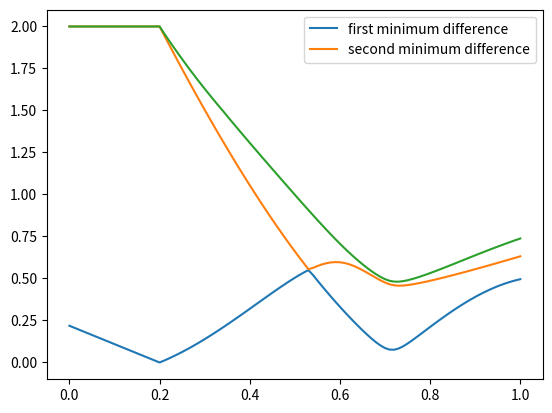
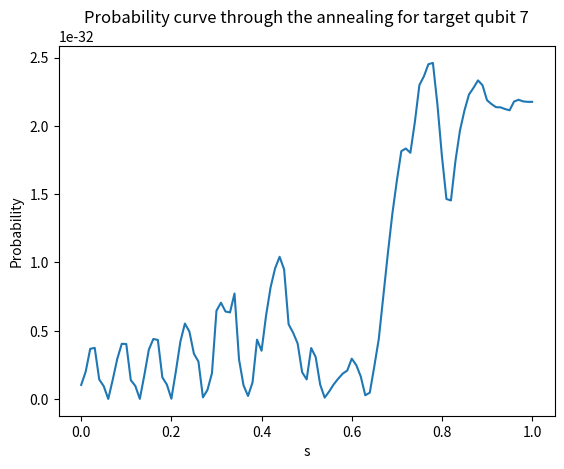

These charts were generated, in order, by the following Python code:
import numpy as np 
#import sympy as sp
from functools import reduce
from scipy.linalg import expm
from scipy.linalg import eigh
from scipy.sparse.linalg import eigsh   #for larger matrices!
import matplotlib.pyplot as plt
import networkx as nx







def sigma_z(n,j): #must be that n>j



    #assert n>j
     #j must be greater than two?

    #I_2 = np.array([1,0],[0,1])
    I_2 = np.eye(2)
    S_Z = np.array([[1,0],[0,-1]])

    if j == 1:  
        TP_1 = np.eye(1)
    else:
        TP_1 = reduce(np.kron, [I_2]*(j-1)) #this repeats the tensor product of I_2 j-1 times

    
    if j==n:
        TP_2 = np.eye(1)
    else:

        TP_2 = reduce(np.kron, [I_2]*(n-j))

    final = np.kron(np.kron(TP_1,S_Z),TP_2)
    
    return final

def sigma_x(n,j): #must be that n>j

    #assert n>j
     #j must be greater than two?

    #I_2 = np.array([1,0],[0,1])
    I_2 = np.eye(2)
    S_X = np.array([[0,1],[1,0]])

    if j == 1:  
        TP_1 = np.eye(1)
    else:
        TP_1 = reduce(np.kron, [I_2]*(j-1)) #this repeats the tensor product of I_2 j-1 times

    
    if j==n:
        TP_2 = np.eye(1)
    else:

        TP_2 = reduce(np.kron, [I_2]*(n-j))

    final = np.kron(np.kron(TP_1,S_X),TP_2)
    
    return final

def a_coefficients_false(t,t_max,s_x):

    
    s = t/t_max
    
    if s < s_x:
        return 1
    else:
        return 1 - ((s-s_x)/(1-s_x))

def a_coefficients_true(t,t_max,s_x):    #ALTER LATER! to test how it works!!

    #test what c_x =/= 0 would be like?

    s = t/t_max

    c_x = 0

    c_1 = 0

    if s<s_x:
        return c_x
    
    else:
        return c_x +(c_1-c_x)*((s-s_x)/(1-s_x))

def h_z(J, n, kappa = 0.5, R=1e9):  #need to tinker with this one! we want to normalise to R?

    h = np.zeros(n)

    for k in range(0,n): 

        total = 0

        for j in range(0,n):

            total += -(J[k,j]+J[j,k])

        h[k] = total + kappa


    #to normalize:

    h_norm = (h*R) / np.max(np.abs(h))

    return h_norm

def b_coefficients_true(t,t_max,s_x):
    
    s = t/t_max
    return (s-s_x)/(1-s_x)

def b_coefficients_false(t,t_max,s_x):

    s = t/t_max
    if s<s_x:
        return 0
    else:
        return (s-s_x)/(1-s_x)

def gaussian_h_z(n,R=1e9):  #maybe remake this function - need to sample from gaussian independently??

    gaussian = np.zeros(n)
    for i in range(n):

        g_value = np.random.normal(loc = 0, scale = 1)

        gaussian[i] = g_value
    

    

    normalised_gaussian_values = gaussian*R/np.max(abs(gaussian))

    return normalised_gaussian_values




#from the milestone - for making comparison vector:

def Classical_H_ising(n,J,h_sample):


    #J is the adjacency matrix
    #need to test the three modes of h

    h = h_sample

    
    #to find H_ising now
    H = np.zeros((2**n,2**n))
    H_2 = np.zeros((2**n,2**n))
    for k in range(1,n+1):   #1 to n


        H_2 += h[k-1]*sigma_z(n,k)
        

        for j in range(k+1,n+1): #k+1 to n

            H += (J[k-1,j-1]*sigma_z(n,k)@sigma_z(n,j)) 
    
    return (H+H_2)

def Ising_search(H):

    #min_val = float('inf') #this is positive infinity
    
    val_dict = {}    

    val_dict['min_val']= float('inf')
    val_dict['index'] = None             

    for i in range(len(H)):  #H_ising will only have diagonal terms and be a perfect square matrix...

        if H[i,i] < val_dict['min_val']:

            val_dict['min_val'] = H[i,i]
            val_dict['index'] = i

    return val_dict['index']






#need to define the Coupling matrix J, do random generation later:

#J = -0.5*np.array([[0,1,1,0,0],[0,0,1,0,1],[0,0,0,1,1],[0,0,0,0,0],[0,0,0,0,0]])

J = -0.5*1e9*np.array([[0,0,1,1,0,1,1],[0,0,0,0,1,0,0],[0,0,0,1,1,0,1],[0,0,0,0,0,0,1],[0,0,0,0,0,1,0],[0,0,0,0,0,0,0],[0,0,0,0,0,0,0]])
n = 7
#h_sample = gaussian_h_z(n)  #need to have a method of saving it!!  write onto a txt file and save and reread it off of it!!
h_MIS = h_z(J,n)
h = 1e9*np.array([1,-0.32610452,0.16998698,-0.12109217,-0.58725647,0.19980255,-0.4370849])






# define hamiltonian

def driver_hamiltonian(t,t_max, target_qubit,n,s_x=0.2, R = 1e9):  #is only for a splice in time!! would need to update the hamiltonian each time...

    #n for dimension or number of vertices!
    #give target_qubit as a number between 0 to n
    #doing it like this might be too computationally intensive - creating a new instance at each time step! vs having as variable inputs..?
    final_h = np.zeros((2**n,2**n))
    for i in range(1,n+1):   #could make this bit more efficient?
        if i == target_qubit:
           final_h += a_coefficients_true(t,t_max,s_x)*R*sigma_x(n,i)
        else:
            final_h += a_coefficients_false(t,t_max,s_x)*R*sigma_x(n,i)
    return final_h

def problem_hamiltonian(t,t_max,target_qubit,n,J,h_sample,s_x=0.2):

    final_h = np.zeros((2**n,2**n))

    h = h_sample   #needs to be the same one throughout!! that's why it didn't work before!
    
    #h = h_z(J,n)

    #h = 1e9*np.array([1,-0.32610452,0.16998698,-0.12109217,-0.58725647,0.19980255,-0.4370849])

    condition = False

    #for the first part of hamiltonian
    for i in range(1,n+1):

        if target_qubit == i:
            final_h += b_coefficients_true(t,t_max,s_x)*h[i-1]*sigma_z(n,i)
        else:
            final_h += b_coefficients_false(t,t_max,s_x)*h[i-1]*sigma_z(n,i)

    for k in range(1,n+1):

        if k == target_qubit:
            condition = True

        for j in range(k+1,n+1):

            if condition == True or j == target_qubit:   #loops have been designed such that there will be no overlap between these conditions!! 

                final_h += b_coefficients_true(t,t_max,s_x)*J[k-1,j-1]*(sigma_z(n,k)@sigma_z(n,j))  #just checked - this bit isn't working!!

            else:

                final_h += b_coefficients_false(t,t_max,s_x)*J[k-1,j-1]*(sigma_z(n,k)@sigma_z(n,j))

        condition = False #resets condition!

    return final_h




# for the evolution  - DEFUNCT
            
def init_psi(n):    #start with this wavefunction in the evolution! - found out is not valid!! we have a nonzero problem h term at s =0

    up_state = (1/(2)**0.5)*np.array([[1],[1]])

    initial = up_state
    for i in range(n-1):  #n-1 since 1 counts as its self...
        initial = np.kron(initial,up_state)
    
    return initial





#CHECK initial eigenvector!-------------------------------------------------------------






def eigenvector_check(A,v,tol = 1e-6):



    Av = A@v

    ratios = Av/v

    if np.allclose(ratios, ratios[0], atol=tol, rtol=tol):
        return True, ratios[0]  # The first ratio is the eigenvalue (λ)
    return False, ratios


#inital_state = init_psi(n)
#print(eigenvector_check(initial_hamiltonian,inital_state))








# find initial eigenvector then ----------------------------------------------

#num_states = 2

def is_hermitian(H, tol=1e-10):
    return np.allclose(H, H.conj().T, atol=tol)

#print(is_hermitian(initial_hamiltonian)) # it is hermitian!!
#eigenvalues, eigenvectors = eigsh(initial_hamiltonian, k=num_states, which='SA')  #SA for smallest eigenvalues; use this for larger matrices, is approximate











#find solution ------------------------------

# J = np.array([[0,1],[0,0]])
# n = 2
# h = h_z(J,n,R=1)

J = np.array([[0,0,1,1,0,1,1],[0,0,0,0,1,0,0],[0,0,0,1,1,0,1],[0,0,0,0,0,0,1],[0,0,0,0,0,1,0],[0,0,0,0,0,0,0],[0,0,0,0,0,0,0]])
n = 7
h = h_z(J,n,R=1)


H = Classical_H_ising(n,J,h)

index = Ising_search(H)

print("ground state eigenvalue index: "+str(index))

#print(H)

def is_it_diagonal(H):

    n = len(H)

    

    for i in range(n):

        for j in range(n):

            if i != j and abs(H[i][j]) > 1e-9:

                return False
    
    return True
     
#print(is_it_diagonal(H))   #so yes it is diagonal!
                
def print_diagonal_elements(H):

    n = len(H)

    for i in range(n):
        for j in range(n):

            if i ==j:
                print(H[i][j])

#print_diagonal_elements(H)

def ground_wf(n,J,h):  #is set to be a covector!  #one to be compared to!!

    H = Classical_H_ising(n,J,h) #kappa set to 0.5

    i = Ising_search(H)

    vector = np.zeros((2**n))

    vector[i] = 1

    return vector


comparison_vector = ground_wf(n,J,h)



def check_solution_degeneracy(n,J,h):

    H = Classical_H_ising(n,J,h)

    index = Ising_search(H)

    

    check_value = H[index][index]

    degeneracy_counter = 0

    for i in range(2**n):

    

        if np.isclose(H[i][i], check_value, atol = 1e-5, equal_nan = True):
            degeneracy_counter += 1
            print(H[i][i])
    
    if degeneracy_counter> 1:
        return True, degeneracy_counter
    else:
        return False, degeneracy_counter, check_value, index



#print(check_solution_degeneracy(n,J,h))





















### initialize the evolution----------------------------------------


def diabatic_evolution_test_probability(initial_eigenvector,comparison_vector,target_qubit, t_max, J, n, h_sample,q=100):   #should build in the initial_eigenvector bit later on - need to check program works first!!

    state = initial_eigenvector

    dt = t_max/q

    values = np.zeros(q+1)

    for i in range(0,q+1):

        Hamiltonian_at_time_instance = problem_hamiltonian(i*dt,t_max,target_qubit,n,J,h_sample)+driver_hamiltonian(i*dt,t_max,target_qubit,n)
        
        state = np.dot(expm(-1j*dt*Hamiltonian_at_time_instance),state)
        

        probability = abs(((np.vdot(state,comparison_vector))))**2
       
        values[i] = probability

    return values[q] #i.e. final value

#DONT USE THIS FUNCTION ANYMORE!!



#initial_eigenvector = 2**(-0.5)*first_eigenvector+2**(-0.5)*second_eigenvector
#initial_eigenvector = first_eigenvector
#initial_eigenvector = second_eigenvector




# d = diabatic_evolution_test_probability(initial_eigenvector,comparison_vector,target_qubit,t_max,J,n,h)

# print("for target qubit set to "+ str(target_qubit)+" we get "+str(d))




def diabatic_test_eigenspectrum(target_qubit,t_max,J,n,h_sample,q=100,r = 1e9, energy_difference = True):   

    dt = t_max/q

    ground_eig = np.zeros(q+1)
    first_eig = np.zeros(q+1)
    second_eig = np.zeros(q+1)
    min_diff_eig_1 = np.zeros(q+1)
    min_diff_eig_2 = np.zeros(q+1)
    min_diff_eig_3 = np.zeros(q+1)
    for i in range(0,q+1):

        Hamiltonian_at_time_instance = problem_hamiltonian(i*dt,t_max,target_qubit,n,J,h_sample)+driver_hamiltonian(i*dt,t_max,target_qubit,n,R=r)

        eigenvalues, eigenvectors = eigh(Hamiltonian_at_time_instance)

        ground_eig[i] = eigenvalues[0]
        first_eig[i] = eigenvalues[1]
        second_eig[i] = eigenvalues[2]
        min_diff_eig_1[i] = eigenvalues[1]-eigenvalues[0]
        min_diff_eig_2[i] = eigenvalues[2]-eigenvalues[0]
        min_diff_eig_3[i] = eigenvalues[3] - eigenvalues[0]
    print(ground_eig[q])
    x_val = np.linspace(0,1,q+1)

    if energy_difference == True:
        plt.plot(x_val, min_diff_eig_1, label = "first minimum difference")
        plt.plot(x_val, min_diff_eig_2, label = "second minimum difference")
        plt.plot(x_val, min_diff_eig_3)

    else:
        plt.plot(x_val,ground_eig, label= "ground state energy")
        plt.plot(x_val, first_eig, label = "first excited state energy")
        plt.plot(x_val,second_eig, label= "second excited state energy")

    plt.legend()
    plt.show()


# target_qubit = 1
# print("this is our generated gaussian h_z"+str(h_sample))
# print("the given one" + str(h))
#diabatic_test_eigenspectrum(target_qubit,t_max,J,n,h_sample)







#this function is self contained!
def diabatic_evolution_probability_plot(target_qubit, t_max, J, n, h_sample,q=100, test_superposition_state = False,test_excited_state = False, r = 1e9):   

    #find the initial state

    

    initial_p_h = problem_hamiltonian(0,t_max,target_qubit,n,J,h_sample)

    initial_d_h = driver_hamiltonian(0,t_max,target_qubit,n,R=r)

    initial_hamiltonian = initial_d_h+initial_p_h

    eigenvalues, eigenvectors = eigh(initial_hamiltonian)

    first_eigenvector = eigenvectors[:,0]
    second_eigenvector = eigenvectors[:,1]

    state = first_eigenvector

    if test_superposition_state == True:

        state = 2**(-0.5)*first_eigenvector+2**(-0.5)*second_eigenvector

    if test_excited_state == True:

        state = second_eigenvector
    
    
    
    #find the comparison state

    comparison_vector = ground_wf(n,J,h_sample)




    dt = t_max/q
    values = np.zeros(q+1)  #index from 0 to q array

    for i in range(0,q+1):

        Hamiltonian_at_time_instance = problem_hamiltonian(i*dt,t_max,target_qubit,n,J,h_sample)+driver_hamiltonian(i*dt,t_max,target_qubit,n,R=r)
        
        state = np.dot(expm(-1j*dt*Hamiltonian_at_time_instance),state)
        

        probability = abs(((np.vdot(state,comparison_vector))))**2
       
        values[i] = probability

    x_val = np.linspace(0,1,q+1)

    plt.plot(x_val, values)
    plt.title("Probability curve through the annealing for target qubit "+str(target_qubit))
    plt.xlabel("s")
    plt.ylabel("Probability")
    plt.show()
    print("for target qubit set to "+ str(target_qubit)+" we get final probability of "+str(values[q]))

    


target_qubit = 7
t_max = 45

J = np.array([[0,0,1,1,0,1,1],[0,0,0,0,1,0,0],[0,0,0,1,1,0,1],[0,0,0,0,0,0,1],[0,0,0,0,0,1,0],[0,0,0,0,0,0,0],[0,0,0,0,0,0,0]])
n = 7
h = h_z(J,n,R=1)

J = np.array([[0,0,1,1,0,1,1],[0,0,0,0,1,0,0],[0,0,0,1,1,0,1],[0,0,0,0,0,0,1],[0,0,0,0,0,1,0],[0,0,0,0,0,0,0],[0,0,0,0,0,0,0]])
n = 7
h = np.array([1,-0.32610452,0.16998698,-0.12109217,-0.58725647,0.19980255,-0.4370849])
#h = h_z(J,n)

print(check_solution_degeneracy(n,J,h))
diabatic_test_eigenspectrum(target_qubit, t_max, J, n, h, r=1)
diabatic_evolution_probability_plot(target_qubit,t_max,J,n,h,test_superposition_state=False,r = 1)
